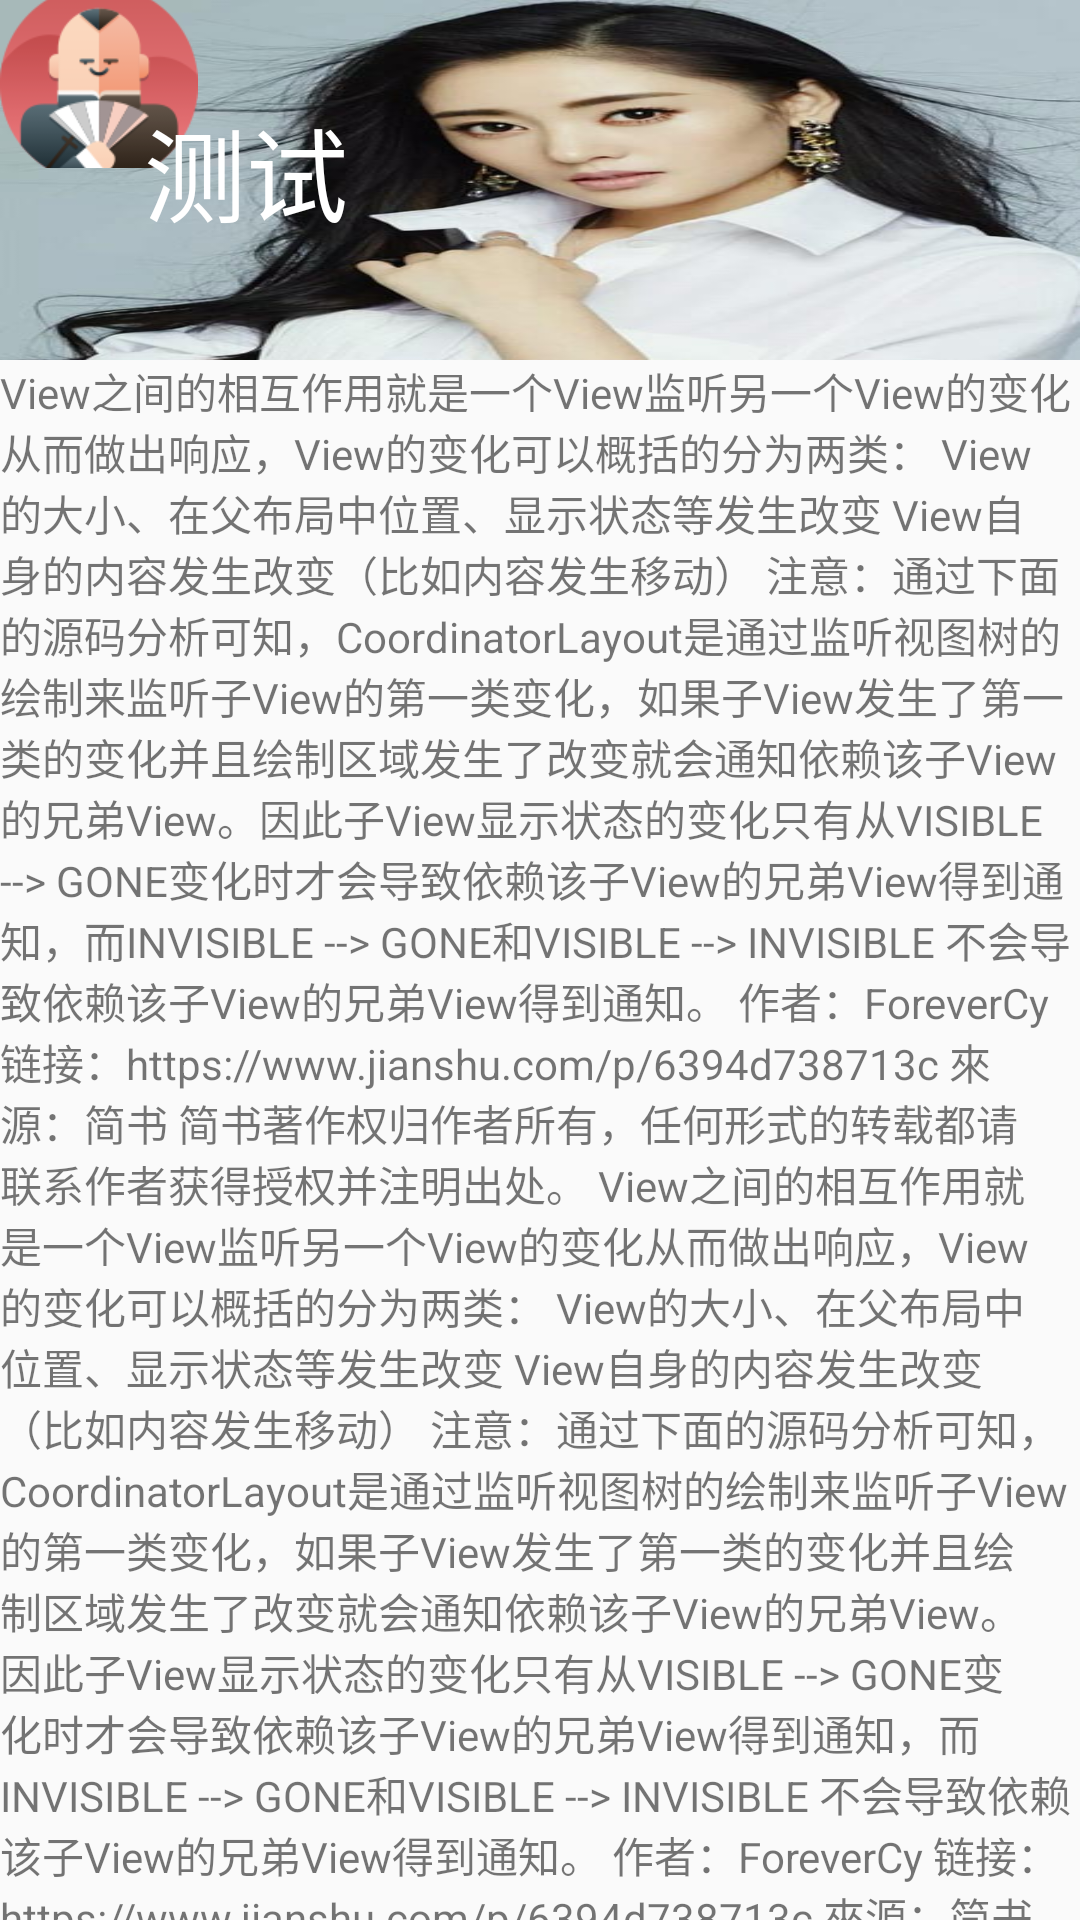

This screen was rendered from an Android layout file. Write that file and the resources it references.
<!-- AndroidManifest.xml: application theme AppTheme -->
<!-- res/layout/act_coor_demo.xml -->
<?xml version="1.0" encoding="utf-8"?>
<androidx.coordinatorlayout.widget.CoordinatorLayout
    xmlns:android="http://schemas.android.com/apk/res/android"
    xmlns:app="http://schemas.android.com/apk/res-auto"
    android:layout_width="match_parent"
    android:layout_height="match_parent">
    <android.support.design.widget.AppBarLayout
        android:layout_width="match_parent"
        android:fitsSystemWindows="true"
        android:theme="@style/ThemeOverlay.AppCompat.Dark.ActionBar"
        android:layout_height="wrap_content">
        <android.support.design.widget.CollapsingToolbarLayout
            app:contentScrim="@color/blue"
            app:expandedTitleGravity="left"
            app:collapsedTitleGravity="left"
            app:expandedTitleMargin="48dp"
            app:title="测试"
            app:scrimAnimationDuration="1000"
            app:toolbarId="@+id/toolbar"
            app:layout_scrollFlags="scroll|exitUntilCollapsed|snap"
            android:background="@color/colorPrimary"
            android:layout_width="match_parent"
            android:layout_height="120dp">
            <ImageView
                app:layout_collapseMode="parallax"
                app:layout_collapseParallaxMultiplier="0"
                android:scaleType="fitXY"
                android:src="@mipmap/image"
                android:layout_width="match_parent"
                android:layout_height="match_parent" />
            <android.support.v7.widget.Toolbar
                app:contentInsetStart="0dp"
                app:layout_collapseMode="pin"
                app:contentInsetStartWithNavigation="5dp"
                app:navigationIcon="@mipmap/icon"
                app:theme="@style/OverFlowMenuTheme"
                android:id="@+id/toolbar"
                android:layout_width="match_parent"
                android:layout_height="56dp">

            </android.support.v7.widget.Toolbar>


        </android.support.design.widget.CollapsingToolbarLayout>
    </android.support.design.widget.AppBarLayout>
    <androidx.core.widget.NestedScrollView
        android:id="@+id/lv"
        app:layout_behavior="@string/appbar_scrolling_view_behavior"
        android:layout_width="match_parent"
        android:layout_height="match_parent">
        <TextView
            android:text="@string/text"
            android:layout_width="match_parent"
            android:layout_height="match_parent" />

    </androidx.core.widget.NestedScrollView>

</androidx.coordinatorlayout.widget.CoordinatorLayout>
<!-- resources referenced by this layout -->
<resources>
  <color name="blue">#0000FF</color>
  <color name="colorPrimary">#3F51B5</color>
  <color name="colorPrimaryDark">#303F9F</color>
  <color name="colorAccent">#FF4081</color>
</resources>
